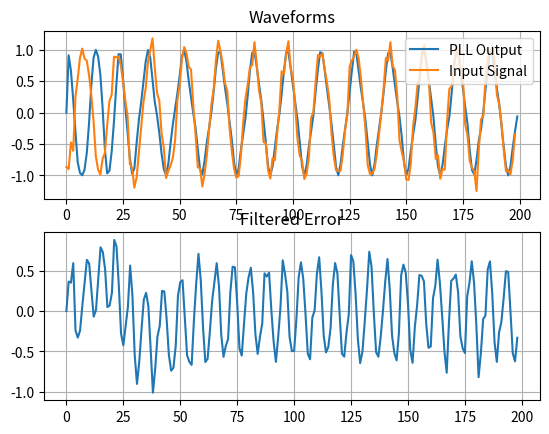

Here is the Python script that generated this plot:
#! /usr/bin/env python3
# PLL in an SDR

# Import the necessary packages and modules
import matplotlib.pyplot as plt
import numpy as np


class PhaseDetector:
    def __init__(self) -> None:
        pass

    def proc( self, sigIn, sigOut ):
        return sigIn * sigOut


class LoopFilter:
    def __init__( self, K_i, K_p ) -> None:
        self.K_i = K_i
        self.K_p = K_p
        self.integrator = 0
    
    def proc( self, e_D ):
        self.integrator += self.K_i * e_D

        return self.K_p * e_D + self.integrator

class NumericallyControlledOscillator:
    def __init__( self, K_0 ) -> None:
        self.prevPhaseEstimate = 0
        self.K_0 = K_0

    def proc( self, e_F ):
        prev = self.prevPhaseEstimate
        new = prev + self.K_0 * e_F
        self.prevPhaseEstimate = new

        return prev
    

class PhaseLockedLoop:
    def __init__( self, K_i, K_p, K_0, pll_f ) -> None:
        self.pd = PhaseDetector()
        self.lf = LoopFilter( K_i, K_p )
        self.nco = NumericallyControlledOscillator( K_0 )

        self.last_sin_out = 0
        self.last_phase_estimate = 0
        self.pll_f = pll_f

        self.theta = 0


    """
    The original code for this seemed pretty interested in delaying the output by one sample (or something along those lines)
    I took that all out and it appears to still work fine
    """
    def proc( self, in_, ):
        _e_D = self.pd.proc( in_, self.last_sin_out )

        #loop filter
        _e_F = self.lf.proc( _e_D )

        _phase_estimate = self.nco.proc( _e_F )        

        # The phase of our LO, which is additionally modified by the phase coming from our NCO.
        # IDK man, the NCO is a bit of a misnomer because its outputting a phase, not a signal
        self.theta += 2*np.pi*self.pll_f
        if self.theta > 2*np.pi:
            self.theta -= 2*np.pi

        # These were originally n+1
        _sin_out = -np.sin( self.theta + _phase_estimate )
        _cos_out = np.cos( self.theta + _phase_estimate )

        self.last_sin_out = _sin_out

        return _cos_out, _sin_out, _e_D
    

import matplotlib.pyplot as plt
import numpy as np

if __name__ == "__main__":
    k = 1
    N = 15
    K_p = 0.2667
    K_i = 0.0178
    K_0 = 1

    t = np.arange( 199, dtype=int )
    input_signal = np.cos(2*np.pi*(k/N)*t + np.random.normal(0, 0.1, size=len(t)) + np.pi) # Sprinkle in phase noise
    input_signal +=  np.random.normal(0, 0.1, size=len(t)) # AWGN

    e_D = [] #phase-error output
    cos_out = [0]



    pll = PhaseLockedLoop( K_i, K_p, K_0, k/N )
    for n in range(199):
        _cos_out, _sin_out, _e_D = pll.proc( input_signal[n] )

        cos_out.append( _cos_out )
        e_D.append( _e_D )



    # Create a Figure
    fig = plt.figure()

    # Set up Axes
    ax1 = fig.add_subplot(211)
    ax1.plot(cos_out, label='PLL Output')
    plt.grid()
    ax1.plot(input_signal, label='Input Signal')
    plt.legend()
    ax1.set_title('Waveforms')

    # Show the plot
    #plt.show()

    ax2 = fig.add_subplot(212)
    ax2.plot( e_D )
    plt.grid()
    ax2.set_title('Filtered Error')
    plt.show()